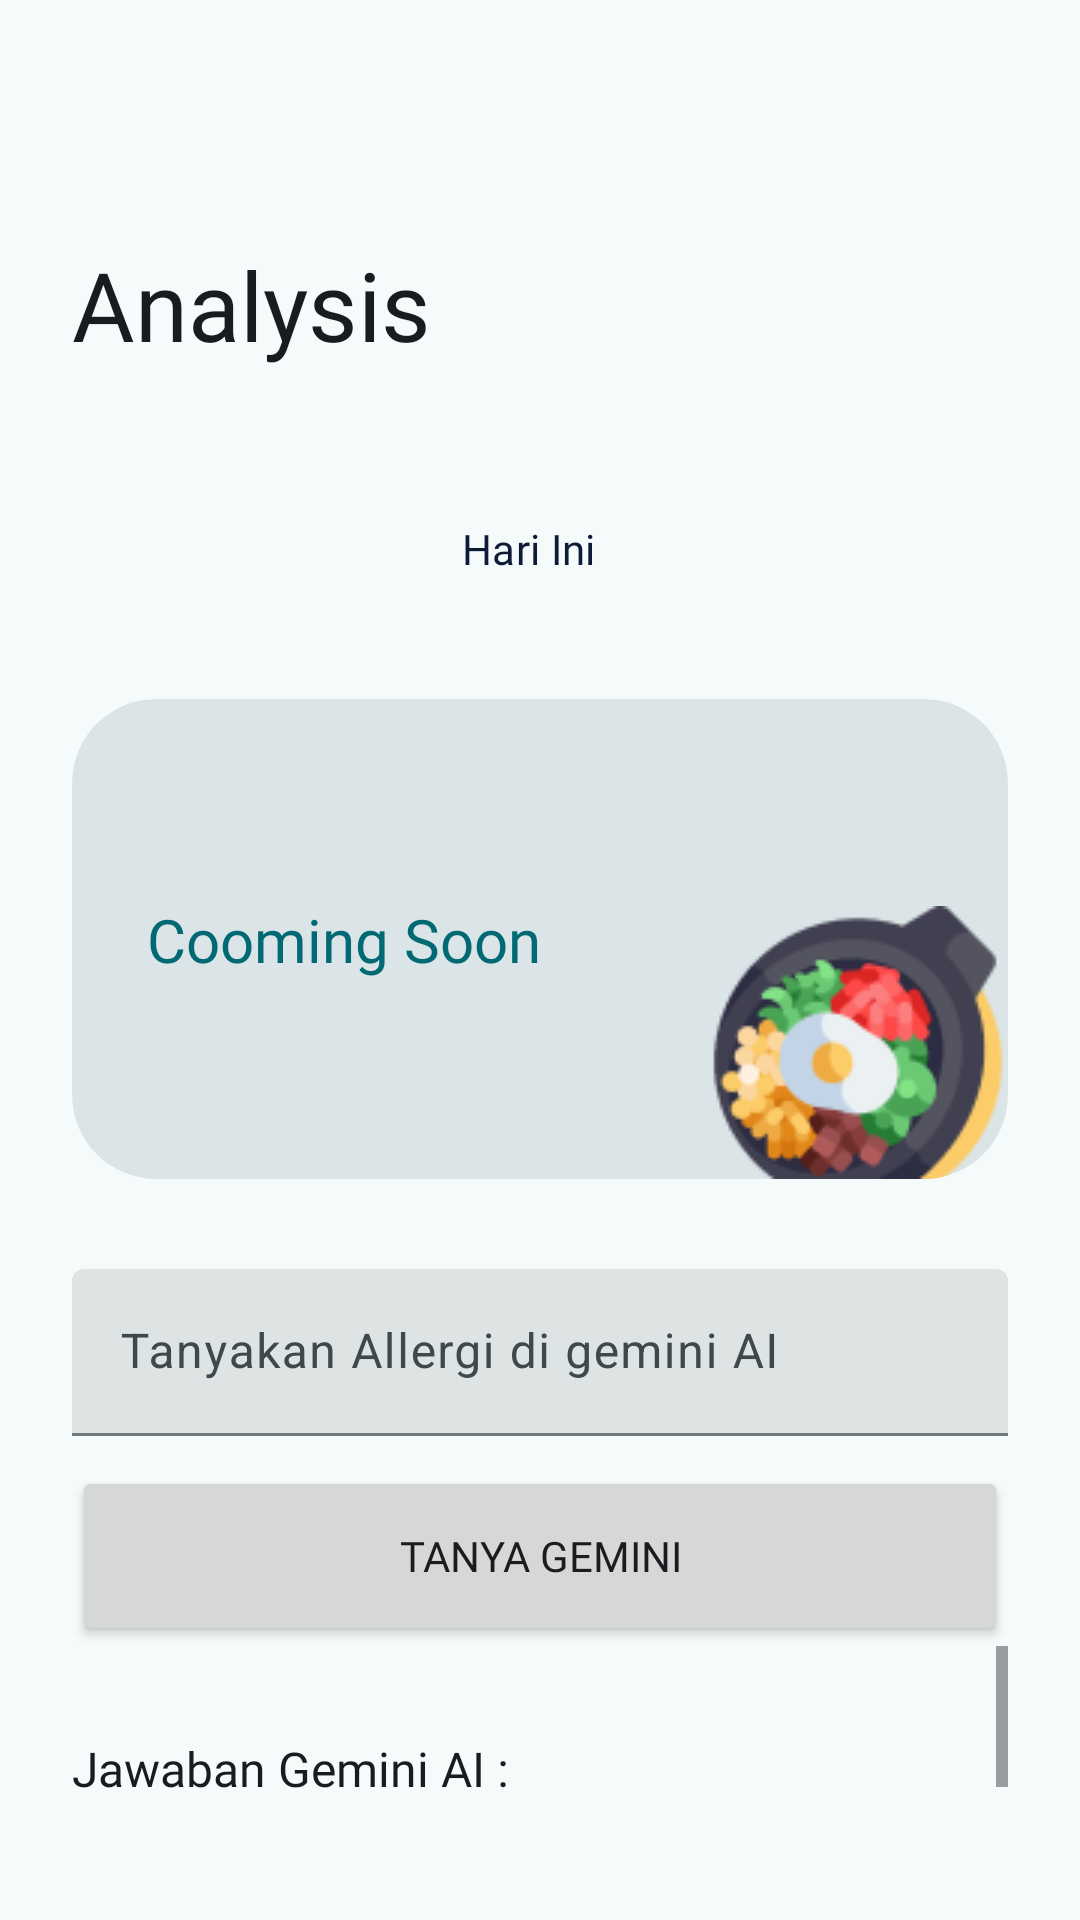

Android layout source for this screen:
<!-- AndroidManifest.xml: application theme Theme.AllergifyApp -->
<!-- res/layout/fragment_analysis_screen.xml -->
<?xml version="1.0" encoding="utf-8"?>
<androidx.constraintlayout.widget.ConstraintLayout xmlns:android="http://schemas.android.com/apk/res/android"
    xmlns:app="http://schemas.android.com/apk/res-auto"
    xmlns:tools="http://schemas.android.com/tools"
    android:layout_width="match_parent"
    android:layout_height="match_parent"
    tools:context=".ui.fragment.AnalysisScreen">

    <LinearLayout
        android:id="@+id/linearLayout4"
        android:layout_width="match_parent"
        android:layout_height="match_parent"
        android:orientation="vertical"
        android:paddingStart="24dp"
        android:paddingEnd="24dp"
        app:layout_constraintStart_toStartOf="parent"
        app:layout_constraintTop_toTopOf="parent">

        <TextView
            android:id="@+id/textView"
            android:layout_width="match_parent"
            android:layout_height="wrap_content"
            android:layout_marginTop="80dp"
            android:fontFamily="@font/poppins_bold"
            android:text="@string/fragment_analysis_screen_textview_heading_title"
            android:textColor="?attr/colorOnSurface"
            android:textSize="32sp" />

        <LinearLayout
            android:layout_width="match_parent"
            android:layout_height="60dp"
            android:layout_marginTop="30dp"
            android:layout_marginBottom="20dp"
            android:orientation="horizontal">

            <Button
                android:id="@+id/prevCalendarButton"
                style="?attr/materialIconButtonFilledStyle"
                android:layout_width="50dp"
                android:layout_height="60dp"
                android:layout_marginEnd="2dp"
                android:layout_gravity="center"
                android:contentDescription="@string/fragment_analysis_screen_button_prev_calendar_button_content_description"
                app:backgroundTint="?attr/colorTertiaryContainer"
                app:icon="@drawable/arrow_back_ios_24px"
                app:iconGravity="textEnd"
                app:shapeAppearance="?attr/shapeAppearanceCornerSmall"
                app:iconTint="?attr/colorOnTertiaryContainer" />

            <Button
                android:id="@+id/setCalendarButton"
                style="@style/Widget.Material3.Button.Icon"
                android:layout_width="0dp"
                android:layout_height="60dp"
                android:layout_weight="1"
                android:layout_gravity="center"
                android:fontFamily="@font/poppins_semibold"
                android:text="@string/fragment_analysis_screen_button_set_calendar_button_textview"
                android:textColor="?attr/colorOnTertiaryContainer"
                android:textSize="14sp"
                app:backgroundTint="?attr/colorTertiaryContainer"
                app:icon="@drawable/calendar_month_24px"
                app:iconGravity="textStart"
                app:iconTint="?attr/colorOnTertiaryContainer"
                app:shapeAppearance="?attr/shapeAppearanceCornerSmall" />

            <Button
                android:id="@+id/nextCalendarButton"
                style="?attr/materialIconButtonFilledStyle"
                android:layout_width="50dp"
                android:layout_height="60dp"
                android:layout_marginStart="2dp"
                android:layout_gravity="center"
                android:contentDescription="@string/fragment_analysis_screen_button_next_calendar_button_content_description"
                app:backgroundTint="?attr/colorTertiaryContainer"
                app:icon="@drawable/arrow_forward_ios_24px"
                app:iconGravity="textEnd"
                app:iconTint="?attr/colorOnTertiaryContainer"
                app:shapeAppearance="?attr/shapeAppearanceCornerSmall" />

        </LinearLayout>

        <com.google.android.material.card.MaterialCardView
            android:id="@+id/card"
            app:cardBackgroundColor="?attr/colorSurfaceVariant"
            app:shapeAppearance="?attr/shapeAppearanceCornerExtraLarge"
            app:strokeWidth="0dp"
            android:layout_width="match_parent"
            android:layout_height="wrap_content" >

            <androidx.constraintlayout.widget.ConstraintLayout
                android:layout_width="match_parent"
                android:layout_height="160dp">

                <ImageView
                    android:id="@+id/imageView7"
                    android:layout_width="wrap_content"
                    android:layout_height="wrap_content"
                    android:src="@drawable/eggvegieonbowlvector"
                    app:layout_constraintBottom_toBottomOf="parent"
                    app:layout_constraintEnd_toEndOf="parent" />

                <TextView
                    android:id="@+id/textView20"
                    android:layout_width="wrap_content"
                    android:layout_height="wrap_content"
                    android:layout_marginStart="25dp"
                    android:layout_marginEnd="120dp"
                    android:textSize="20sp"
                    android:fontFamily="@font/poppins_bold"
                    android:textColor="?attr/colorPrimary"
                    android:text="@string/fragment_analysis_screen_allergy_information_card_title"
                    app:layout_constraintBottom_toBottomOf="parent"
                    app:layout_constraintStart_toStartOf="parent"
                    app:layout_constraintTop_toTopOf="parent" />

            </androidx.constraintlayout.widget.ConstraintLayout>

        </com.google.android.material.card.MaterialCardView>

        <com.google.android.material.textfield.TextInputLayout
            style="?attr/textInputFilledStyle"
            android:layout_marginTop="30dp"
            android:id="@+id/filledTextField"
            android:layout_width="match_parent"
            android:layout_height="wrap_content"
            android:hint="@string/fragment_analysis_screen_ask_gemini_text_field_title_label">

            <com.google.android.material.textfield.TextInputEditText
                android:id="@+id/askGeminiField"
                android:layout_width="match_parent"
                android:layout_height="wrap_content"
                />

        </com.google.android.material.textfield.TextInputLayout>


        <Button
            android:id="@+id/askGeminiButton"
            android:layout_width="match_parent"
            android:layout_height="60dp"
            app:shapeAppearance="?attr/shapeAppearanceCornerSmall"
            android:layout_marginTop="10dp"
            android:fontFamily="@font/poppins_bold"
            android:text="@string/fragment_analysis_screen_ask_gemini_button_label" />

        <ScrollView
            android:layout_width="match_parent"
            android:layout_height="match_parent">

            <LinearLayout
                android:layout_width="match_parent"
                android:layout_height="wrap_content"
                android:orientation="vertical" >

                <TextView
                    android:layout_marginTop="30dp"
                    android:id="@+id/textView2"
                    android:textSize="16sp"
                    android:textColor="?attr/colorOnSurface"
                    android:fontFamily="@font/poppins_bold"
                    android:layout_width="match_parent"
                    android:layout_height="wrap_content"
                    android:text="@string/fragment_analysis_screen_ask_gemini_answer_title" />

                <TextView
                    android:layout_marginBottom="100dp"
                    android:layout_marginTop="10dp"
                    android:textColor="?attr/colorOnSurface"
                    android:id="@+id/geminiAnswerText"
                    android:textSize="12sp"
                    android:fontFamily="@font/poppins_medium"
                    android:layout_width="match_parent"
                    android:layout_height="wrap_content" />


            </LinearLayout>


        </ScrollView>


    </LinearLayout>




</androidx.constraintlayout.widget.ConstraintLayout>
<!-- resources referenced by this layout -->
<resources>
  <string name="fragment_analysis_screen_allergy_information_card_title">Cooming Soon</string>
  <string name="fragment_analysis_screen_ask_gemini_answer_title">Jawaban Gemini AI :</string>
  <string name="fragment_analysis_screen_ask_gemini_button_label">Tanya Gemini</string>
  <string name="fragment_analysis_screen_ask_gemini_text_field_title_label">Tanyakan Allergi di gemini AI</string>
  <string name="fragment_analysis_screen_button_next_calendar_button_content_description">selanjutnya</string>
  <string name="fragment_analysis_screen_button_prev_calendar_button_content_description">sebelumnya</string>
  <string name="fragment_analysis_screen_button_set_calendar_button_textview">Hari Ini</string>
  <string name="fragment_analysis_screen_textview_heading_title">Analysis</string>
  <style name="Theme.AllergifyApp" parent="AppTheme" />
  <color name="md_theme_light_primary">#006973</color>
  <color name="md_theme_light_onPrimary">#FFFFFF</color>
  <color name="md_theme_light_primaryContainer">#9DF0FB</color>
  <color name="md_theme_light_onPrimaryContainer">#001F23</color>
  <color name="md_theme_light_secondary">#4A6366</color>
  <color name="md_theme_light_onSecondary">#FFFFFF</color>
  <color name="md_theme_light_secondaryContainer">#CDE7EB</color>
  <color name="md_theme_light_onSecondaryContainer">#051F22</color>
  <color name="md_theme_light_tertiary">#515E7D</color>
  <color name="md_theme_light_onTertiary">#FFFFFF</color>
  <color name="md_theme_light_tertiaryContainer">#D9E2FF</color>
  <color name="md_theme_light_onTertiaryContainer">#0D1B37</color>
  <color name="md_theme_light_error">#BA1A1A</color>
  <color name="md_theme_light_onError">#FFFFFF</color>
  <color name="md_theme_light_errorContainer">#FFDAD6</color>
  <color name="md_theme_light_onErrorContainer">#410002</color>
  <color name="md_theme_light_background">#F5FAFB</color>
  <color name="md_theme_light_onBackground">#171D1E</color>
  <color name="md_theme_light_surface">#F5FAFB</color>
  <color name="md_theme_light_onSurface">#171D1E</color>
  <color name="md_theme_light_surfaceVariant">#DBE4E6</color>
  <color name="md_theme_light_onSurfaceVariant">#3F484A</color>
  <color name="md_theme_light_outline">#6F797A</color>
  <color name="md_theme_light_outlineVariant">#BEC8CA</color>
  <color name="md_theme_light_inverseSurface">#2B3132</color>
  <color name="md_theme_light_inverseOnSurface">#ECF2F3</color>
  <color name="md_theme_light_inversePrimary">#81D3DF</color>
  <color name="md_theme_light_primaryFixed">#9DF0FB</color>
  <color name="md_theme_light_onPrimaryFixed">#001F23</color>
  <color name="md_theme_light_primaryFixedDim">#81D3DF</color>
  <color name="md_theme_light_onPrimaryFixedVariant">#004F57</color>
  <color name="md_theme_light_secondaryFixed">#CDE7EB</color>
  <color name="md_theme_light_onSecondaryFixed">#051F22</color>
  <color name="md_theme_light_secondaryFixedDim">#B1CBCF</color>
  <color name="md_theme_light_onSecondaryFixedVariant">#324B4E</color>
  <color name="md_theme_light_tertiaryFixed">#D9E2FF</color>
  <color name="md_theme_light_onTertiaryFixed">#0D1B37</color>
  <color name="md_theme_light_tertiaryFixedDim">#B9C6EA</color>
  <color name="md_theme_light_onTertiaryFixedVariant">#3A4664</color>
  <color name="md_theme_light_surfaceDim">#D5DBDC</color>
  <color name="md_theme_light_surfaceBright">#F5FAFB</color>
  <color name="md_theme_light_surfaceContainerLowest">#FFFFFF</color>
  <color name="md_theme_light_surfaceContainerLow">#EFF5F5</color>
  <color name="md_theme_light_surfaceContainer">#E9EFF0</color>
  <color name="md_theme_light_surfaceContainerHigh">#E3E9EA</color>
  <color name="md_theme_light_surfaceContainerHighest">#DEE4E4</color>
</resources>
